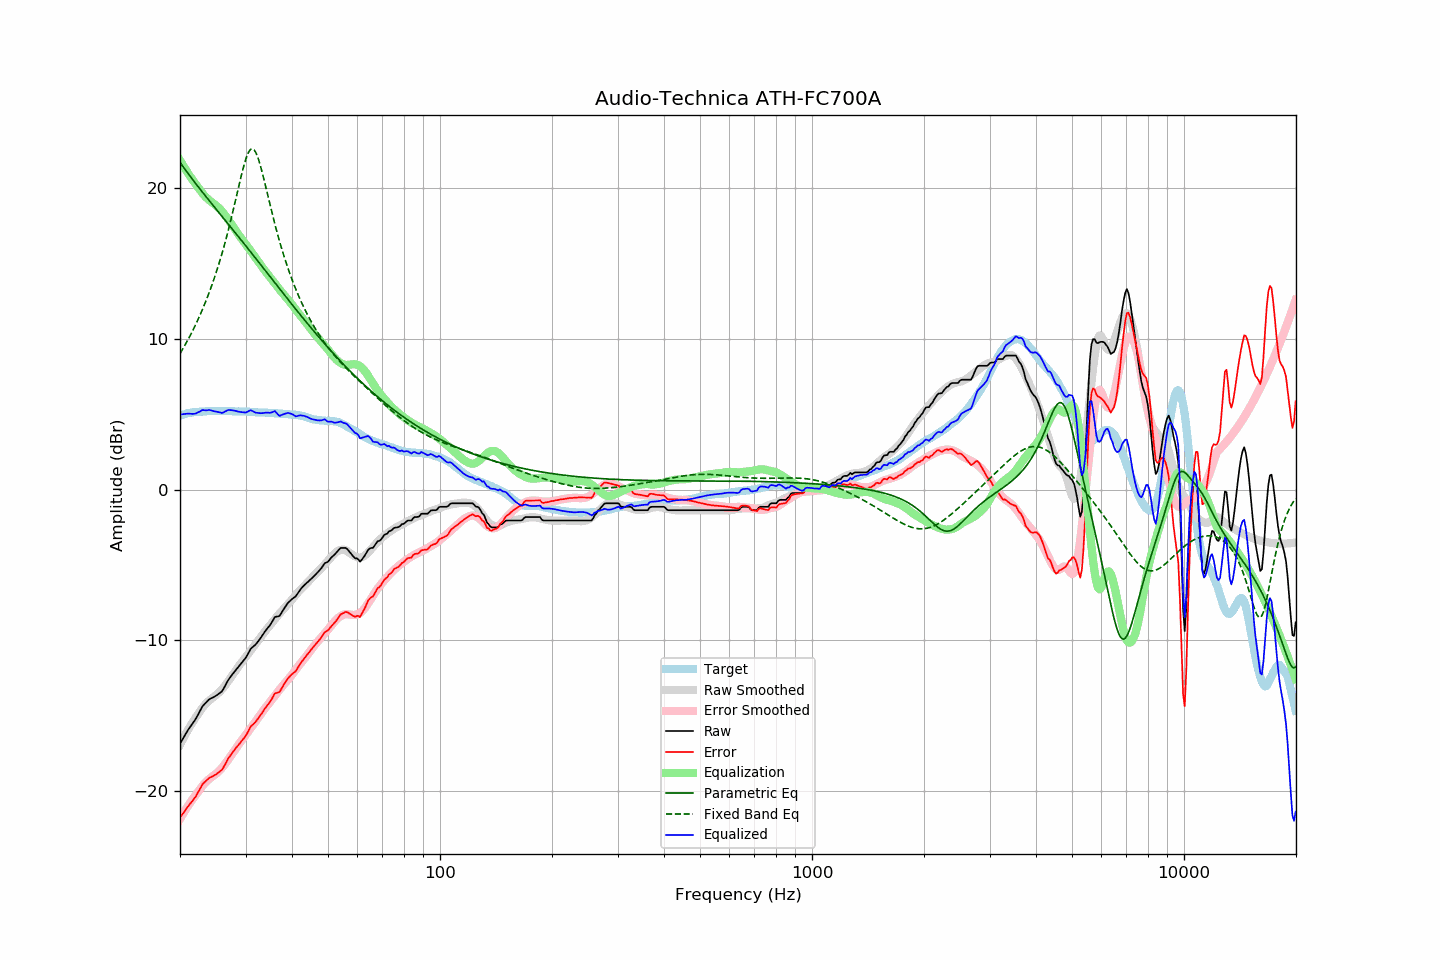

The table this chart was drawn from, first rows:
frequency, raw, error, smoothed, error_smoothed, equalization, parametric_eq, fixed_band_eq, equalized_raw, equalized_smoothed, target
20.00, -16.86, -21.76, -16.92, -21.84, 21.84, 21.71, 9.02, 4.98, 4.92, 4.90
20.20, -16.67, -21.61, -16.71, -21.66, 21.66, 21.55, 9.20, 4.99, 4.95, 4.94
20.40, -16.49, -21.46, -16.51, -21.49, 21.49, 21.40, 9.38, 5.00, 4.98, 4.97
20.61, -16.30, -21.30, -16.31, -21.31, 21.31, 21.26, 9.56, 5.01, 5.00, 5.00
20.81, -16.12, -21.16, -16.12, -21.15, 21.15, 21.11, 9.75, 5.03, 5.03, 5.04
21.02, -15.94, -21.02, -15.93, -20.98, 20.98, 20.97, 9.95, 5.04, 5.05, 5.08
21.23, -15.79, -20.88, -15.75, -20.82, 20.82, 20.82, 10.15, 5.03, 5.07, 5.09
21.44, -15.64, -20.75, -15.57, -20.67, 20.67, 20.68, 10.36, 5.03, 5.09, 5.11
21.66, -15.49, -20.62, -15.40, -20.51, 20.51, 20.54, 10.57, 5.02, 5.11, 5.13
21.87, -15.34, -20.47, -15.23, -20.37, 20.37, 20.40, 10.78, 5.03, 5.13, 5.14
22.09, -15.17, -20.32, -15.08, -20.22, 20.22, 20.26, 11.00, 5.05, 5.15, 5.16
22.31, -14.97, -20.12, -14.92, -20.08, 20.08, 20.13, 11.23, 5.11, 5.16, 5.15
22.54, -14.77, -19.94, -14.76, -19.93, 19.93, 19.99, 11.47, 5.16, 5.17, 5.16
22.76, -14.57, -19.74, -14.61, -19.79, 19.79, 19.86, 11.71, 5.22, 5.18, 5.17
22.99, -14.37, -19.54, -14.47, -19.65, 19.65, 19.72, 11.96, 5.28, 5.19, 5.17
23.22, -14.26, -19.44, -14.33, -19.52, 19.52, 19.59, 12.21, 5.26, 5.19, 5.18
23.45, -14.15, -19.34, -14.21, -19.41, 19.41, 19.46, 12.48, 5.26, 5.20, 5.19
23.69, -14.04, -19.24, -14.10, -19.30, 19.30, 19.32, 12.75, 5.26, 5.20, 5.20
23.92, -13.93, -19.14, -14.00, -19.21, 19.21, 19.19, 13.03, 5.28, 5.21, 5.21
24.16, -13.86, -19.08, -13.92, -19.12, 19.12, 19.06, 13.32, 5.26, 5.21, 5.22
24.40, -13.81, -19.04, -13.83, -19.04, 19.04, 18.93, 13.61, 5.23, 5.21, 5.23
24.65, -13.76, -18.98, -13.75, -18.96, 18.96, 18.80, 13.92, 5.20, 5.21, 5.22
24.89, -13.70, -18.91, -13.66, -18.88, 18.88, 18.66, 14.24, 5.18, 5.22, 5.22
25.14, -13.63, -18.84, -13.58, -18.79, 18.79, 18.53, 14.56, 5.16, 5.22, 5.21
25.39, -13.55, -18.76, -13.48, -18.70, 18.70, 18.40, 14.90, 5.15, 5.22, 5.21
25.65, -13.47, -18.68, -13.37, -18.59, 18.59, 18.27, 15.25, 5.12, 5.22, 5.21
25.91, -13.39, -18.59, -13.26, -18.47, 18.47, 18.14, 15.61, 5.08, 5.21, 5.20
26.16, -13.23, -18.44, -13.13, -18.34, 18.34, 18.01, 15.99, 5.12, 5.21, 5.21
26.43, -13.03, -18.24, -13.00, -18.21, 18.21, 17.88, 16.37, 5.17, 5.21, 5.21
26.69, -12.83, -18.04, -12.86, -18.06, 18.06, 17.75, 16.77, 5.23, 5.21, 5.21
26.96, -12.63, -17.84, -12.71, -17.91, 17.91, 17.62, 17.18, 5.28, 5.20, 5.21
27.23, -12.48, -17.69, -12.56, -17.76, 17.76, 17.49, 17.61, 5.28, 5.20, 5.21
27.50, -12.34, -17.54, -12.41, -17.61, 17.61, 17.35, 18.04, 5.27, 5.20, 5.20
27.77, -12.20, -17.39, -12.26, -17.45, 17.45, 17.22, 18.49, 5.26, 5.20, 5.19
28.05, -12.07, -17.26, -12.10, -17.30, 17.30, 17.09, 18.94, 5.23, 5.19, 5.19
28.33, -11.93, -17.11, -11.95, -17.14, 17.14, 16.96, 19.40, 5.21, 5.19, 5.18
28.62, -11.80, -16.99, -11.79, -16.98, 16.98, 16.83, 19.86, 5.18, 5.19, 5.19
28.90, -11.67, -16.85, -11.64, -16.83, 16.83, 16.69, 20.32, 5.16, 5.19, 5.19
29.19, -11.54, -16.71, -11.50, -16.68, 16.68, 16.56, 20.77, 5.14, 5.18, 5.17
29.48, -11.41, -16.59, -11.36, -16.54, 16.54, 16.43, 21.19, 5.13, 5.18, 5.18
29.78, -11.28, -16.46, -11.23, -16.40, 16.40, 16.29, 21.59, 5.12, 5.17, 5.18
30.08, -11.14, -16.32, -11.09, -16.26, 16.26, 16.16, 21.94, 5.12, 5.17, 5.18
30.38, -10.95, -16.12, -10.95, -16.12, 16.12, 16.03, 22.23, 5.16, 5.16, 5.17
30.68, -10.75, -15.91, -10.81, -15.97, 15.97, 15.89, 22.44, 5.22, 5.16, 5.16
30.99, -10.56, -15.71, -10.67, -15.83, 15.83, 15.76, 22.57, 5.26, 5.15, 5.15
31.30, -10.46, -15.61, -10.53, -15.68, 15.68, 15.62, 22.60, 5.22, 5.15, 5.15
31.61, -10.37, -15.52, -10.39, -15.53, 15.53, 15.49, 22.54, 5.16, 5.14, 5.15
31.93, -10.28, -15.42, -10.25, -15.39, 15.39, 15.35, 22.39, 5.11, 5.14, 5.13
32.24, -10.15, -15.27, -10.11, -15.24, 15.24, 15.22, 22.15, 5.10, 5.13, 5.12
32.57, -10.01, -15.13, -9.97, -15.09, 15.09, 15.08, 21.85, 5.08, 5.13, 5.12
32.89, -9.87, -14.98, -9.82, -14.93, 14.93, 14.94, 21.49, 5.07, 5.12, 5.12
33.22, -9.71, -14.82, -9.67, -14.78, 14.78, 14.81, 21.09, 5.07, 5.11, 5.11
33.55, -9.55, -14.66, -9.53, -14.63, 14.63, 14.67, 20.67, 5.08, 5.11, 5.11
33.89, -9.39, -14.50, -9.39, -14.50, 14.50, 14.54, 20.23, 5.10, 5.10, 5.11
34.23, -9.25, -14.35, -9.26, -14.36, 14.36, 14.40, 19.78, 5.11, 5.10, 5.10
34.57, -9.12, -14.21, -9.13, -14.22, 14.22, 14.26, 19.33, 5.10, 5.09, 5.09
34.92, -8.99, -14.08, -9.00, -14.08, 14.08, 14.13, 18.89, 5.09, 5.08, 5.09
35.27, -8.82, -13.90, -8.86, -13.94, 13.94, 13.99, 18.45, 5.12, 5.08, 5.08
35.62, -8.64, -13.71, -8.73, -13.80, 13.80, 13.85, 18.03, 5.16, 5.07, 5.07
35.97, -8.45, -13.51, -8.59, -13.66, 13.66, 13.72, 17.61, 5.21, 5.07, 5.06
... 635 more rows
